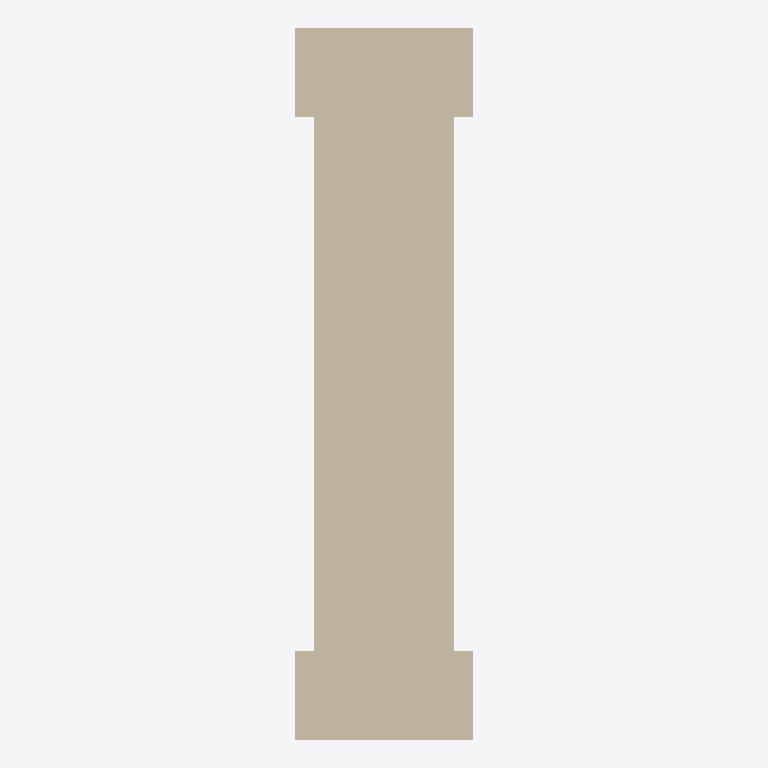
Plan cut of the same IFC building model at storey 'EG' (level 0.00 m, cut at 1.40 m), seen from above with north up, elements coloured by IFC class: 1 wall (beige). Cut surfaces are drawn darker.
Extent 0.6 m × 2.2 m × 2.8 m (x, y, z). Storeys (1): EG at 0.00 m. Elements (1): 1 IfcWallStandardCase.

HEADER;
FILE_DESCRIPTION((''),'2;1');
FILE_NAME('','2019-02-15T16:14:49',(''),(''),'Processor version 5.0.0.0','Xbim.IO.MemoryModel','');
FILE_SCHEMA(('IFC2X3'));
ENDSEC;
DATA;
#68=IFCPROJECT('1xS3BCk291UvhgP2a6eflL',#16,'007 Doppelhaus Bauprojekt',$,$,'2 Familien Flachdachappartment','Bauantrag',(#29,#69),#70);
#66=IFCSITE('1xS3BCk291UvhgP2a6eflN',#16,'Baufläche',$,'',#20,$,$,.ELEMENT.,(41,52,27,840000),(-87,-38,-21,-839999),0.0,$,$);
#62=IFCBUILDING('1xS3BCk291UvhgP2a6eflK',#16,'Doppelhaus',$,$,#19,$,$,.ELEMENT.,$,$,#63);
#64=IFCBUILDINGSTOREY('1xS3BCk291UvhgP2dvNMKI',#16,'EG',$,$,#18,$,$,.ELEMENT.,0.0);
#1=IFCWALLSTANDARDCASE('2O2Fr$t4X7Zf8NOew3FKRH',#16,'Wohnungstrennwand:139374',$,'Wohnungstrennwand:128555',#17,#27,'139374');
ENDSEC;
